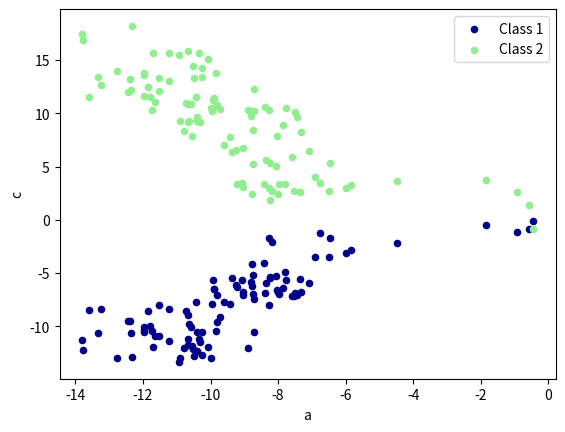

This figure's Python source:
import pandas as pd
import numpy as np
import matplotlib.pyplot as plt

dates = pd.date_range('20190826', periods=6, freq='D')
df = pd.DataFrame(np.arange(24).reshape((6, 4)), index=dates, columns=['C1', 'C2', 'C3', 'C4'])
print('--------------------origin------------------------')
print(df)
print(' np.nan', np.nan)
df.iloc[0, 1] = np.nan
df.iloc[4, 2] = np.nan
print('\n--------------------nan------------------------')
print(df)
print('\n--------------------dropna------------------------')
print(df.dropna(axis=0, how='any'))

print('\n--------------------fillna------------------------')
print(df.fillna(value=1000))

print('\n--------------------pd.isnull------------------------')
print(pd.isnull(df))

print('\n--------------------pd.merge by column level------------------------')
df1 = pd.DataFrame(np.arange(12).reshape((6, 2)), index=dates, columns=['C1', 'C2'])
df2 = pd.DataFrame(np.arange(50, 62).reshape((6, 2)), index=dates, columns=['C3', 'C4'])
df1.index.name = 'key'
df2.index.name = 'key'
print(df1)
print('df1.index.name', df1.index.name)
print(pd.merge(df1, df2, on='key'))

print('\n--------------------pd.merge by row level------------------------')
print(np.ones(((3, 4))) * 3)
df3 = pd.DataFrame(np.ones((3, 4)) * 3, columns=['a', 'b', 'c', 'd'])
df4 = pd.DataFrame(np.ones((3, 4)) * 4, columns=['a', 'b', 'c', 'd'])
df5 = pd.DataFrame(np.ones((3, 4)) * 5, columns=['a', 'b', 'c', 'd'])
res = pd.concat([df3, df4, df5], axis=0, ignore_index=True)
print(res)

print('\n--------------------matplotlib.pyplot------------------------')
print('\n--------------------matplotlib.pyplot------------------------')
data = pd.Series(np.random.randn(100), index=np.arange(100))
print(data)
data = data.cumsum()
print(data)

data = pd.DataFrame(np.random.randn(100, 4), index=np.arange(100), columns=['a', 'b', 'c', 'd'])
data = data.cumsum()
print(data)
ax = data.plot.scatter(x='a', y='b', color='DarkBlue', label="Class 1")
data.plot.scatter(x='a', y='c', color='LightGreen', label="Class 2", ax=ax)
plt.show()

